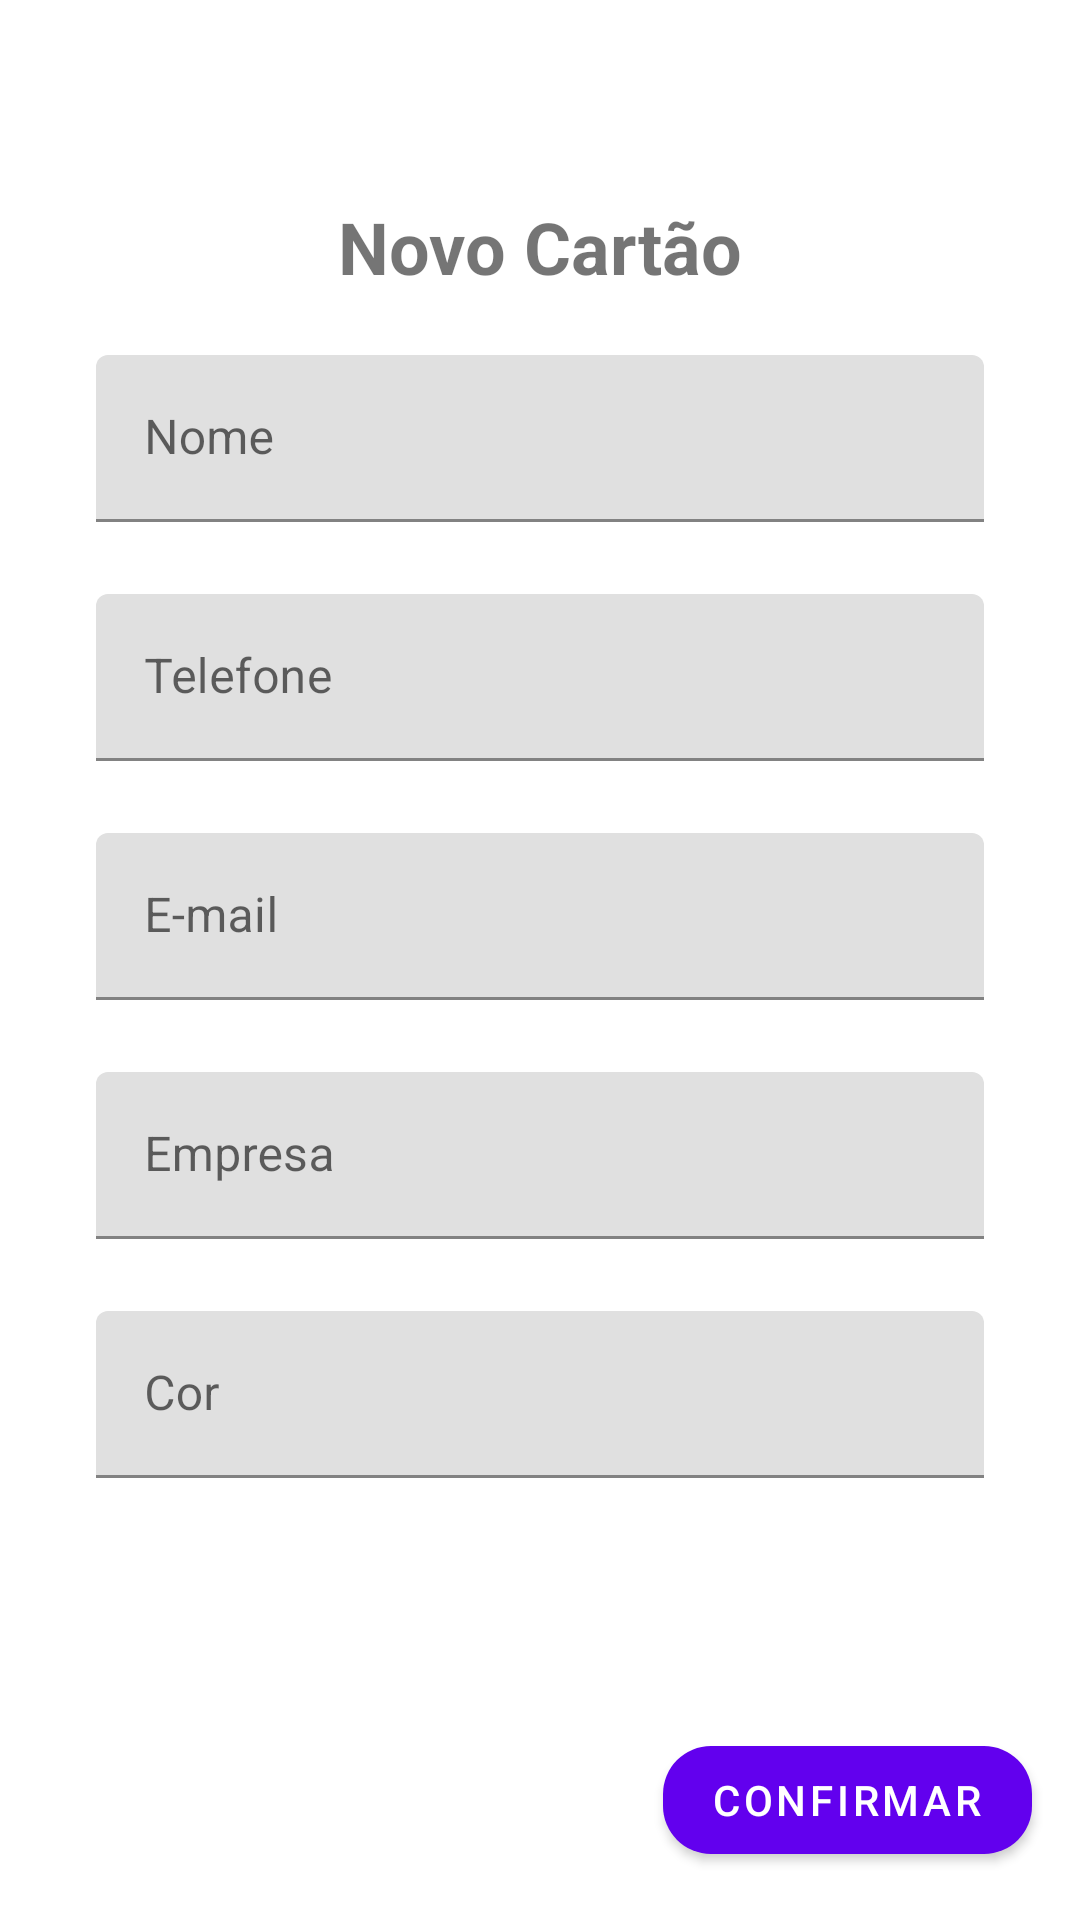

Reconstruct the res/layout file that produces this screen, plus the resources it refers to.
<!-- AndroidManifest.xml: application theme Theme.DigitalCards -->
<!-- res/layout/activity_add_business_card.xml -->
<?xml version="1.0" encoding="utf-8"?>
<androidx.constraintlayout.widget.ConstraintLayout
    xmlns:android="http://schemas.android.com/apk/res/android"
    xmlns:app="http://schemas.android.com/apk/res-auto"
    xmlns:tools="http://schemas.android.com/tools"
    android:layout_width="match_parent"
    android:layout_height="match_parent"
    tools:context=".ui.AddBusinessCardActivity">

    <ImageButton
        android:id="@+id/btn_close"
        android:layout_width="50dp"
        android:layout_height="50dp"
        android:background="?attr/actionBarItemBackground"
        android:src="@drawable/ic_close_black_24dp"
        app:layout_constraintStart_toStartOf="parent"
        app:layout_constraintTop_toTopOf="parent" />

    <com.google.android.material.textview.MaterialTextView
        android:id="@+id/tv_title"
        android:layout_width="wrap_content"
        android:layout_height="wrap_content"
        android:layout_margin="16dp"
        android:text="@string/label_description_new_card"
        android:textSize="24sp"
        android:textStyle="bold"
        app:layout_constraintEnd_toEndOf="parent"
        app:layout_constraintStart_toStartOf="parent"
        app:layout_constraintTop_toBottomOf="@id/btn_close" />

    <com.google.android.material.textfield.TextInputLayout
        android:id="@+id/til_nome"
        style="@style/Widget.MaterialComponents.Button.OutlinedButton"
        android:layout_width="0dp"
        android:layout_height="wrap_content"
        android:layout_margin="16dp"
        android:hint="@string/label_nome"
        app:layout_constraintEnd_toEndOf="parent"
        app:layout_constraintStart_toStartOf="parent"
        app:layout_constraintTop_toBottomOf="@id/tv_title">
        <com.google.android.material.textfield.TextInputEditText

            android:layout_width="match_parent"
            android:layout_height="match_parent"
            android:inputType="text" />
    </com.google.android.material.textfield.TextInputLayout>

    <com.google.android.material.textfield.TextInputLayout
        android:id="@+id/til_telefone"
        style="@style/Widget.MaterialComponents.Button.OutlinedButton"
        android:layout_width="0dp"
        android:layout_height="wrap_content"
        android:layout_margin="16dp"
        android:hint="@string/label_telefone"
        app:layout_constraintEnd_toEndOf="parent"
        app:layout_constraintStart_toStartOf="parent"
        app:layout_constraintTop_toBottomOf="@id/til_nome">
        <com.google.android.material.textfield.TextInputEditText
            android:layout_width="match_parent"
            android:layout_height="match_parent"
            android:inputType="number" />
    </com.google.android.material.textfield.TextInputLayout>

    <com.google.android.material.textfield.TextInputLayout
        android:id="@+id/til_email"
        style="@style/Widget.MaterialComponents.Button.OutlinedButton"
        android:layout_width="0dp"
        android:layout_height="wrap_content"
        android:layout_margin="16dp"
        android:hint="@string/label_email"
        app:layout_constraintEnd_toEndOf="parent"
        app:layout_constraintStart_toStartOf="parent"
        app:layout_constraintTop_toBottomOf="@id/til_telefone">
        <com.google.android.material.textfield.TextInputEditText
            android:layout_width="match_parent"
            android:layout_height="match_parent"
            android:inputType="textEmailAddress" />
    </com.google.android.material.textfield.TextInputLayout>

    <com.google.android.material.textfield.TextInputLayout
        android:id="@+id/til_empresa"
        style="@style/Widget.MaterialComponents.Button.OutlinedButton"
        android:layout_width="0dp"
        android:layout_height="wrap_content"
        android:layout_margin="16dp"
        android:hint="@string/label_empresa"
        app:layout_constraintEnd_toEndOf="parent"
        app:layout_constraintStart_toStartOf="parent"
        app:layout_constraintTop_toBottomOf="@id/til_email">
        <com.google.android.material.textfield.TextInputEditText
            android:layout_width="match_parent"
            android:layout_height="match_parent"
            android:inputType="text" />
    </com.google.android.material.textfield.TextInputLayout>

    <com.google.android.material.textfield.TextInputLayout
        android:id="@+id/til_cor"
        style="@style/Widget.MaterialComponents.Button.OutlinedButton"
        android:layout_width="0dp"
        android:layout_height="wrap_content"
        android:layout_margin="16dp"
        android:hint="@string/label_cor"
        app:layout_constraintEnd_toEndOf="parent"
        app:layout_constraintStart_toStartOf="parent"
        app:layout_constraintTop_toBottomOf="@id/til_empresa">
        <com.google.android.material.textfield.TextInputEditText
            android:layout_width="match_parent"
            android:layout_height="match_parent"
            android:inputType="text" />
    </com.google.android.material.textfield.TextInputLayout>


    <com.google.android.material.button.MaterialButton
        android:id="@+id/btn_confirm"
        android:layout_width="0dp"
        android:layout_height="wrap_content"
        android:layout_margin="16dp"
        app:cornerRadius="16dp"
        android:text="@string/label_confirmar"
        app:layout_constraintEnd_toEndOf="parent"
        app:layout_constraintBottom_toBottomOf="parent"/>



</androidx.constraintlayout.widget.ConstraintLayout>
<!-- resources referenced by this layout -->
<resources>
  <string name="label_confirmar">Confirmar</string>
  <string name="label_cor">Cor</string>
  <string name="label_description_new_card">Novo Cartão</string>
  <string name="label_email">E-mail</string>
  <string name="label_empresa">Empresa</string>
  <string name="label_nome">Nome</string>
  <string name="label_telefone">Telefone</string>
  <style name="Theme.DigitalCards" parent="Theme.MaterialComponents.DayNight.NoActionBar">
          
          <item name="colorPrimary">@color/purple_500</item>
          <item name="colorPrimaryVariant">@color/purple_700</item>
          <item name="colorOnPrimary">@color/white</item>
          
          <item name="colorSecondary">@color/teal_200</item>
          <item name="colorSecondaryVariant">@color/teal_700</item>
          <item name="colorOnSecondary">@color/white</item>
          
          <item name="android:statusBarColor" tools:targetApi="l">?attr/colorPrimaryVariant</item>
          
      </style>
  <!-- not gathered from this repository: default colours our renderer supplied (Android Studio template values) -->
  <color name="purple_500">#FF6200EE</color>
  <color name="purple_700">#FF3700B3</color>
  <color name="teal_200">#FF03DAC5</color>
  <color name="teal_700">#FF018786</color>
  <color name="white">#FFFFFFFF</color>
</resources>
